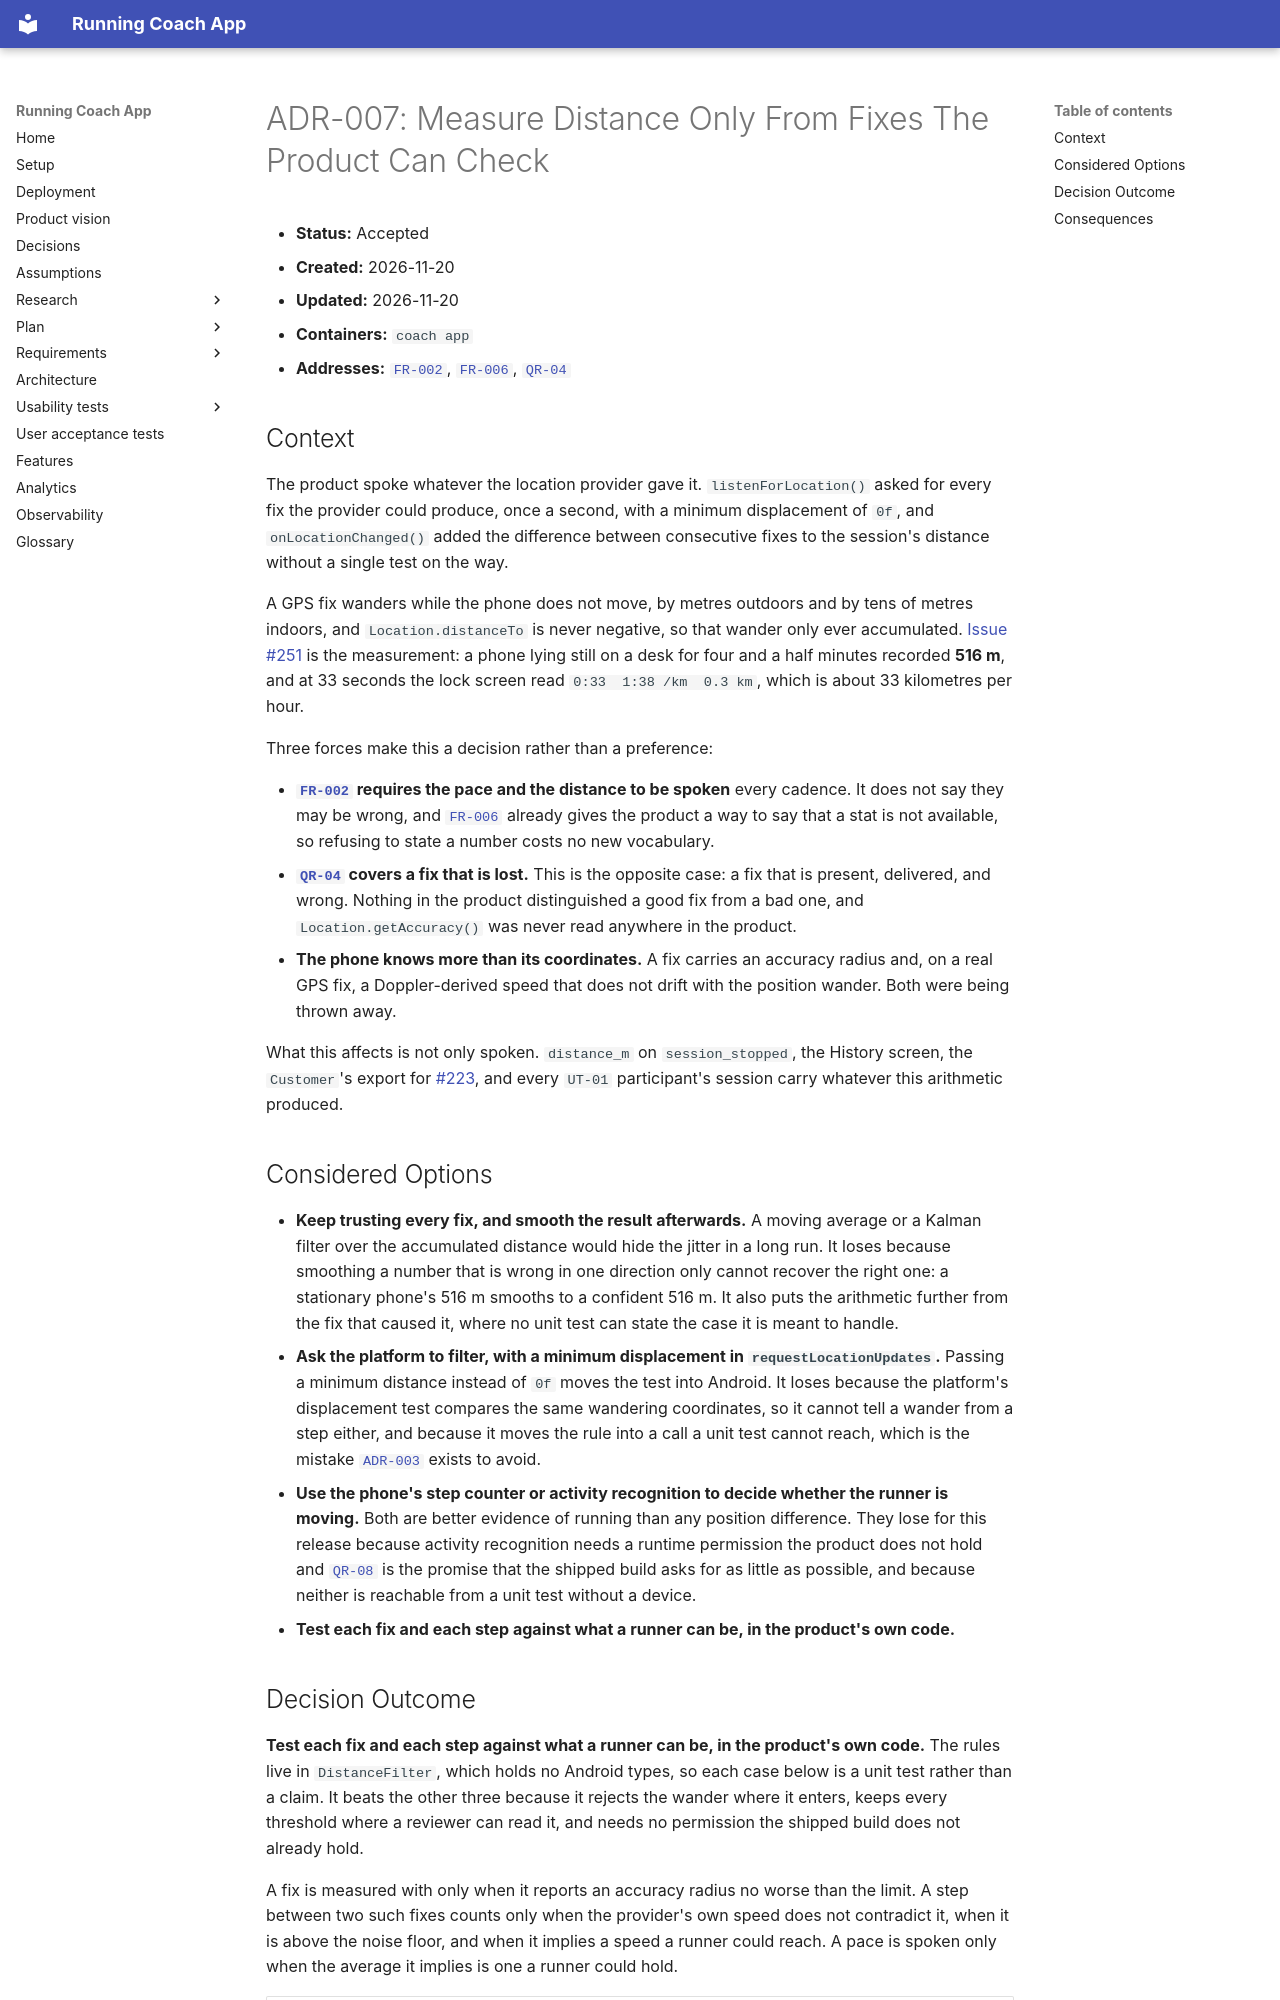

repository: Running-Coach-App/running-coach-app · page: architecture/adr/ADR-007/index.html · generator: mkdocs

# ADR-007: Measure Distance Only From Fixes The Product Can Check

- **Status:** Accepted
- **Created:** 2026-11-20
- **Updated:** 2026-11-20
- **Containers:** `coach app`
- **Addresses:** [`FR-002`](../../functional-requirements/fr/FR-002.md), [`FR-006`](../../functional-requirements/fr/FR-006.md), [`QR-04`](../../quality-requirements/qr/QR-04.md)

## Context

The product spoke whatever the location provider gave it. `listenForLocation()` asked for every fix the provider could produce, once a second, with a minimum displacement of `0f`, and `onLocationChanged()` added the difference between consecutive fixes to the session's distance without a single test on the way.

A GPS fix wanders while the phone does not move, by metres outdoors and by tens of metres indoors, and `Location.distanceTo` is never negative, so that wander only ever accumulated. [Issue #251](https://github.com/Running-Coach-App/running-coach-app/issues/251) is the measurement: a phone lying still on a desk for four and a half minutes recorded **516 m**, and at 33 seconds the lock screen read `0:33  1:38 /km  0.3 km`, which is about 33 kilometres per hour.

Three forces make this a decision rather than a preference:

- **[`FR-002`](../../functional-requirements/fr/FR-002.md) requires the pace and the distance to be spoken** every cadence. It does not say they may be wrong, and [`FR-006`](../../functional-requirements/fr/FR-006.md) already gives the product a way to say that a stat is not available, so refusing to state a number costs no new vocabulary.
- **[`QR-04`](../../quality-requirements/qr/QR-04.md) covers a fix that is lost.** This is the opposite case: a fix that is present, delivered, and wrong. Nothing in the product distinguished a good fix from a bad one, and `Location.getAccuracy()` was never read anywhere in the product.
- **The phone knows more than its coordinates.** A fix carries an accuracy radius and, on a real GPS fix, a Doppler-derived speed that does not drift with the position wander. Both were being thrown away.

What this affects is not only spoken. `distance_m` on `session_stopped`, the History screen, the `Customer`'s export for [#223](https://github.com/Running-Coach-App/running-coach-app/issues/223), and every `UT-01` participant's session carry whatever this arithmetic produced.

## Considered Options

- **Keep trusting every fix, and smooth the result afterwards.** A moving average or a Kalman filter over the accumulated distance would hide the jitter in a long run. It loses because smoothing a number that is wrong in one direction only cannot recover the right one: a stationary phone's 516 m smooths to a confident 516 m. It also puts the arithmetic further from the fix that caused it, where no unit test can state the case it is meant to handle.
- **Ask the platform to filter, with a minimum displacement in `requestLocationUpdates`.** Passing a minimum distance instead of `0f` moves the test into Android. It loses because the platform's displacement test compares the same wandering coordinates, so it cannot tell a wander from a step either, and because it moves the rule into a call a unit test cannot reach, which is the mistake [`ADR-003`](ADR-003.md) exists to avoid.
- **Use the phone's step counter or activity recognition to decide whether the runner is moving.** Both are better evidence of running than any position difference. They lose for this release because activity recognition needs a runtime permission the product does not hold and [`QR-08`](../../quality-requirements/qr/QR-08.md) is the promise that the shipped build asks for as little as possible, and because neither is reachable from a unit test without a device.
- **Test each fix and each step against what a runner can be, in the product's own code.**
